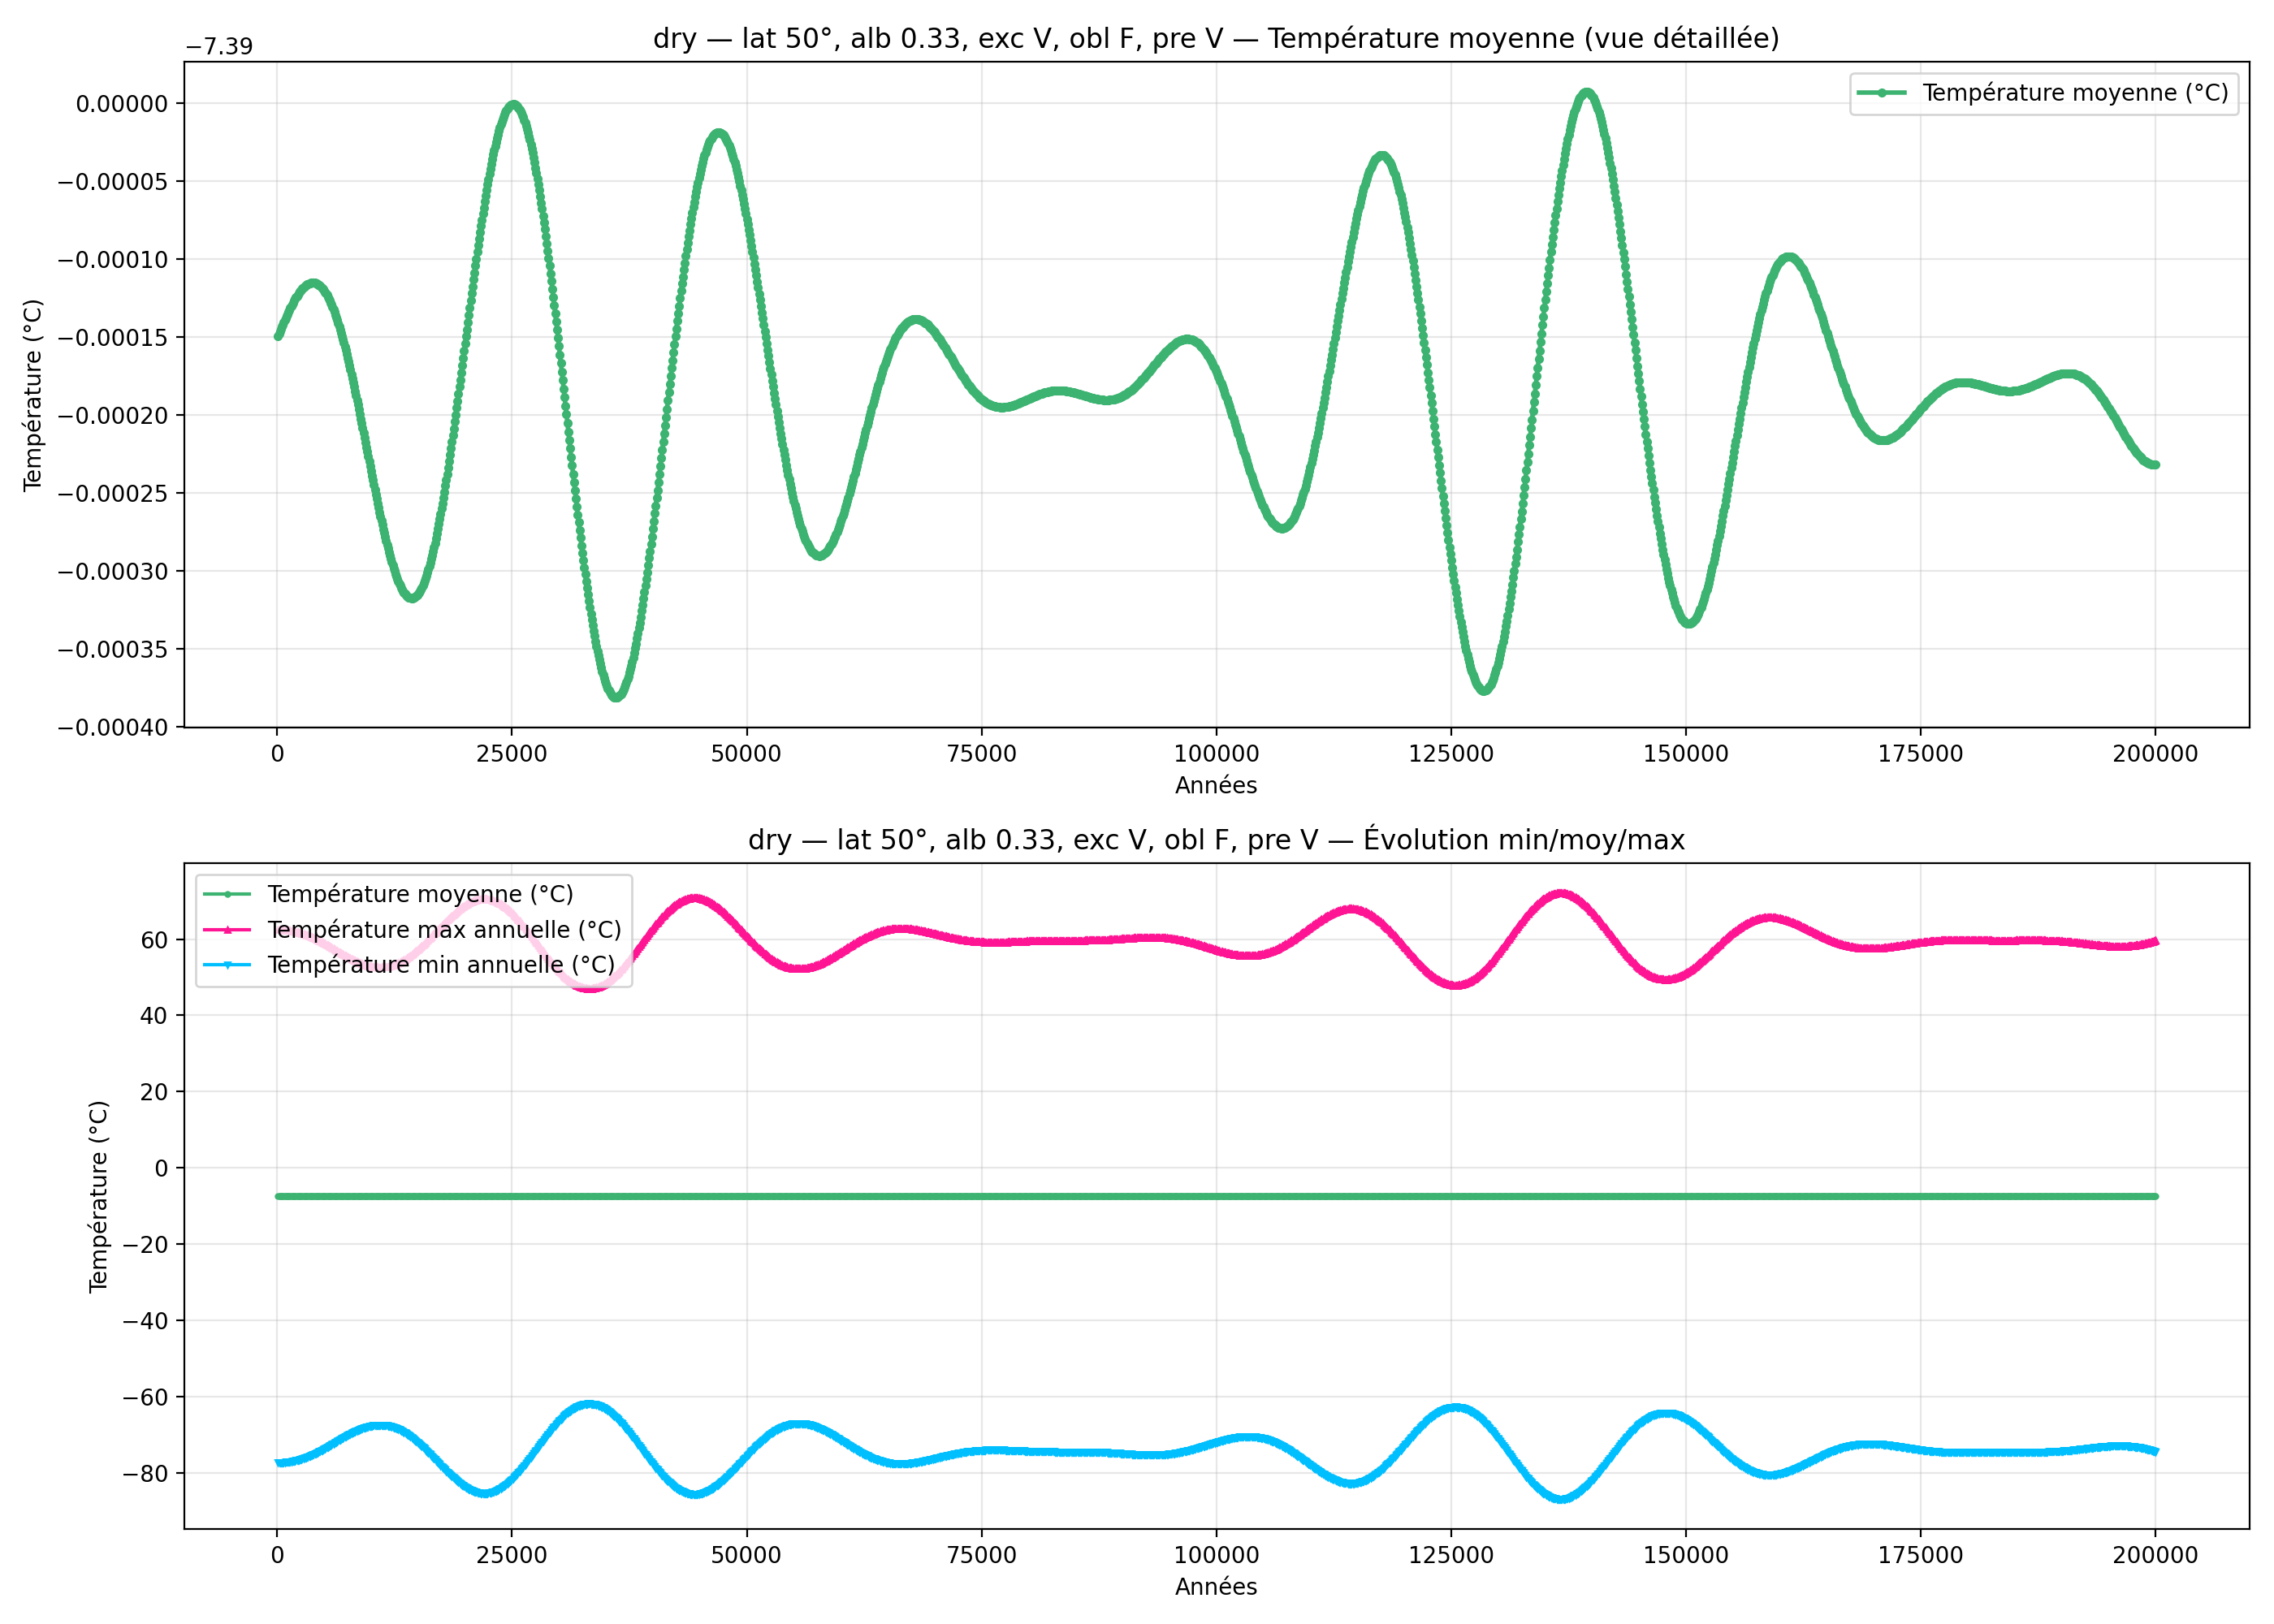

Values plotted in this chart, from the file beside it:
year; mean_C_degC; max_C_degC; min_C_degC
100; -7.39; 62.38; -77.16
200; -7.39; 62.38; -77.16
300; -7.39; 62.38; -77.16
400; -7.39; 62.37; -77.16
500; -7.39; 62.37; -77.15
600; -7.39; 62.35; -77.13
700; -7.39; 62.34; -77.12
800; -7.39; 62.32; -77.1
900; -7.39; 62.3; -77.08
1000; -7.39; 62.28; -77.06
1100; -7.39; 62.25; -77.03
1200; -7.39; 62.22; -77
1300; -7.39; 62.19; -76.97
1400; -7.39; 62.15; -76.94
1500; -7.39; 62.12; -76.9
1600; -7.39; 62.07; -76.85
1700; -7.39; 62.03; -76.81
1800; -7.39; 61.98; -76.76
1900; -7.39; 61.93; -76.71
2000; -7.39; 61.87; -76.65
2100; -7.39; 61.82; -76.6
2200; -7.39; 61.76; -76.54
2300; -7.39; 61.69; -76.47
2400; -7.39; 61.62; -76.4
2500; -7.39; 61.55; -76.33
2600; -7.39; 61.48; -76.26
2700; -7.39; 61.4; -76.18
2800; -7.39; 61.32; -76.1
2900; -7.39; 61.24; -76.02
3000; -7.39; 61.15; -75.93
3100; -7.39; 61.06; -75.84
3200; -7.39; 60.97; -75.75
3300; -7.39; 60.88; -75.66
3400; -7.39; 60.78; -75.56
3500; -7.39; 60.68; -75.46
3600; -7.39; 60.57; -75.35
3700; -7.39; 60.47; -75.25
3800; -7.39; 60.36; -75.14
3900; -7.39; 60.25; -75.03
4000; -7.39; 60.13; -74.91
4100; -7.39; 60.02; -74.8
4200; -7.39; 59.9; -74.68
4300; -7.39; 59.78; -74.56
4400; -7.39; 59.65; -74.43
4500; -7.39; 59.53; -74.31
4600; -7.39; 59.4; -74.18
4700; -7.39; 59.27; -74.05
4800; -7.39; 59.14; -73.92
4900; -7.39; 59; -73.78
5000; -7.39; 58.87; -73.65
5100; -7.39; 58.73; -73.51
5200; -7.39; 58.59; -73.37
5300; -7.39; 58.45; -73.23
5400; -7.39; 58.31; -73.09
5500; -7.39; 58.17; -72.95
5600; -7.39; 58.03; -72.81
5700; -7.39; 57.89; -72.67
5800; -7.39; 57.74; -72.52
5900; -7.39; 57.6; -72.38
6000; -7.39; 57.45; -72.23
... 1,940 more rows
